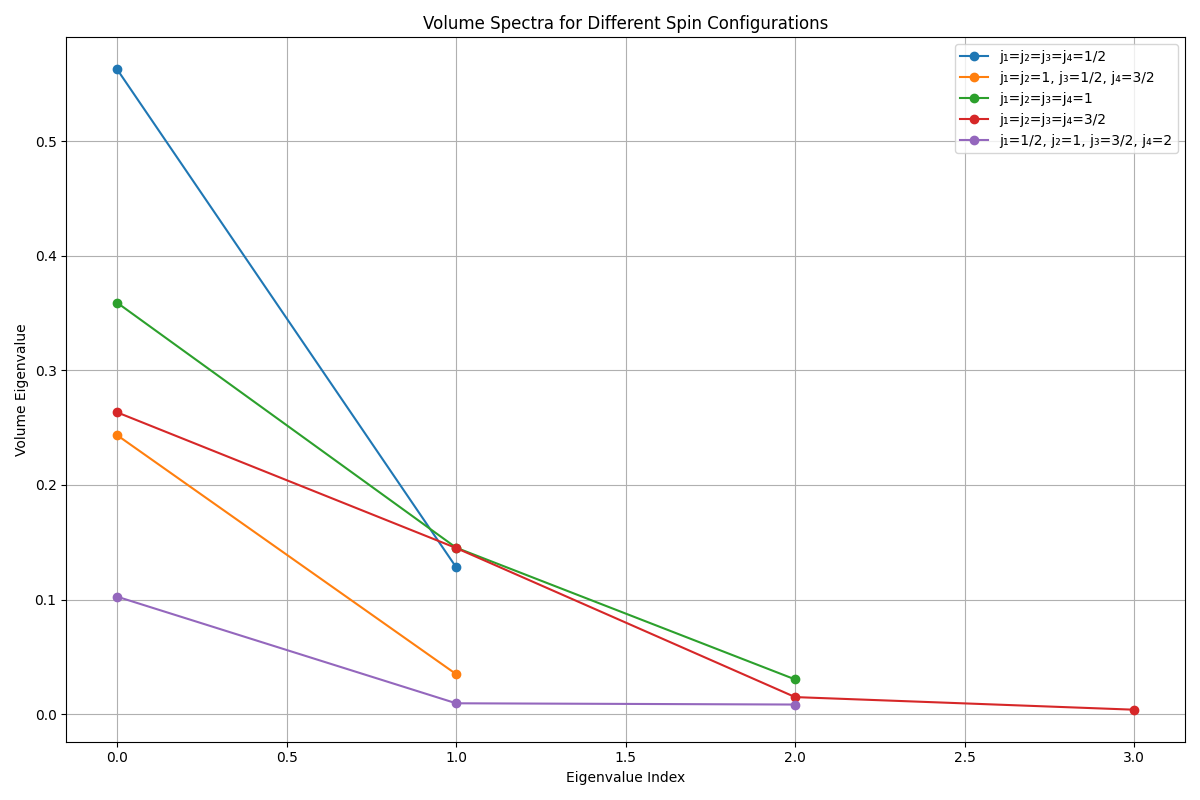

Data behind this chart, as committed beside it:
configuration, j1, j2, j3, j4, eigenvalue_index, eigenvalue
j₁=j₂=j₃=j₄=1/2, 0.5, 0.5, 0.5, 0.5, 0, 0.5629
j₁=j₂=j₃=j₄=1/2, 0.5, 0.5, 0.5, 0.5, 1, 0.1282
j₁=j₂=1, j₃=1/2, j₄=3/2, 1.0, 1.0, 0.5, 1.5, 0, 0.2435
j₁=j₂=1, j₃=1/2, j₄=3/2, 1.0, 1.0, 0.5, 1.5, 1, 0.03484
j₁=j₂=j₃=j₄=1, 1.0, 1.0, 1.0, 1.0, 0, 0.3592
j₁=j₂=j₃=j₄=1, 1.0, 1.0, 1.0, 1.0, 1, 0.1452
j₁=j₂=j₃=j₄=1, 1.0, 1.0, 1.0, 1.0, 2, 0.03021
j₁=j₂=j₃=j₄=3/2, 1.5, 1.5, 1.5, 1.5, 0, 0.2634
j₁=j₂=j₃=j₄=3/2, 1.5, 1.5, 1.5, 1.5, 1, 0.145
j₁=j₂=j₃=j₄=3/2, 1.5, 1.5, 1.5, 1.5, 2, 0.01478
j₁=j₂=j₃=j₄=3/2, 1.5, 1.5, 1.5, 1.5, 3, 0.003768
j₁=1/2, j₂=1, j₃=3/2, j₄=2, 0.5, 1.0, 1.5, 2.0, 0, 0.1025
j₁=1/2, j₂=1, j₃=3/2, j₄=2, 0.5, 1.0, 1.5, 2.0, 1, 0.009371
j₁=1/2, j₂=1, j₃=3/2, j₄=2, 0.5, 1.0, 1.5, 2.0, 2, 0.008275
